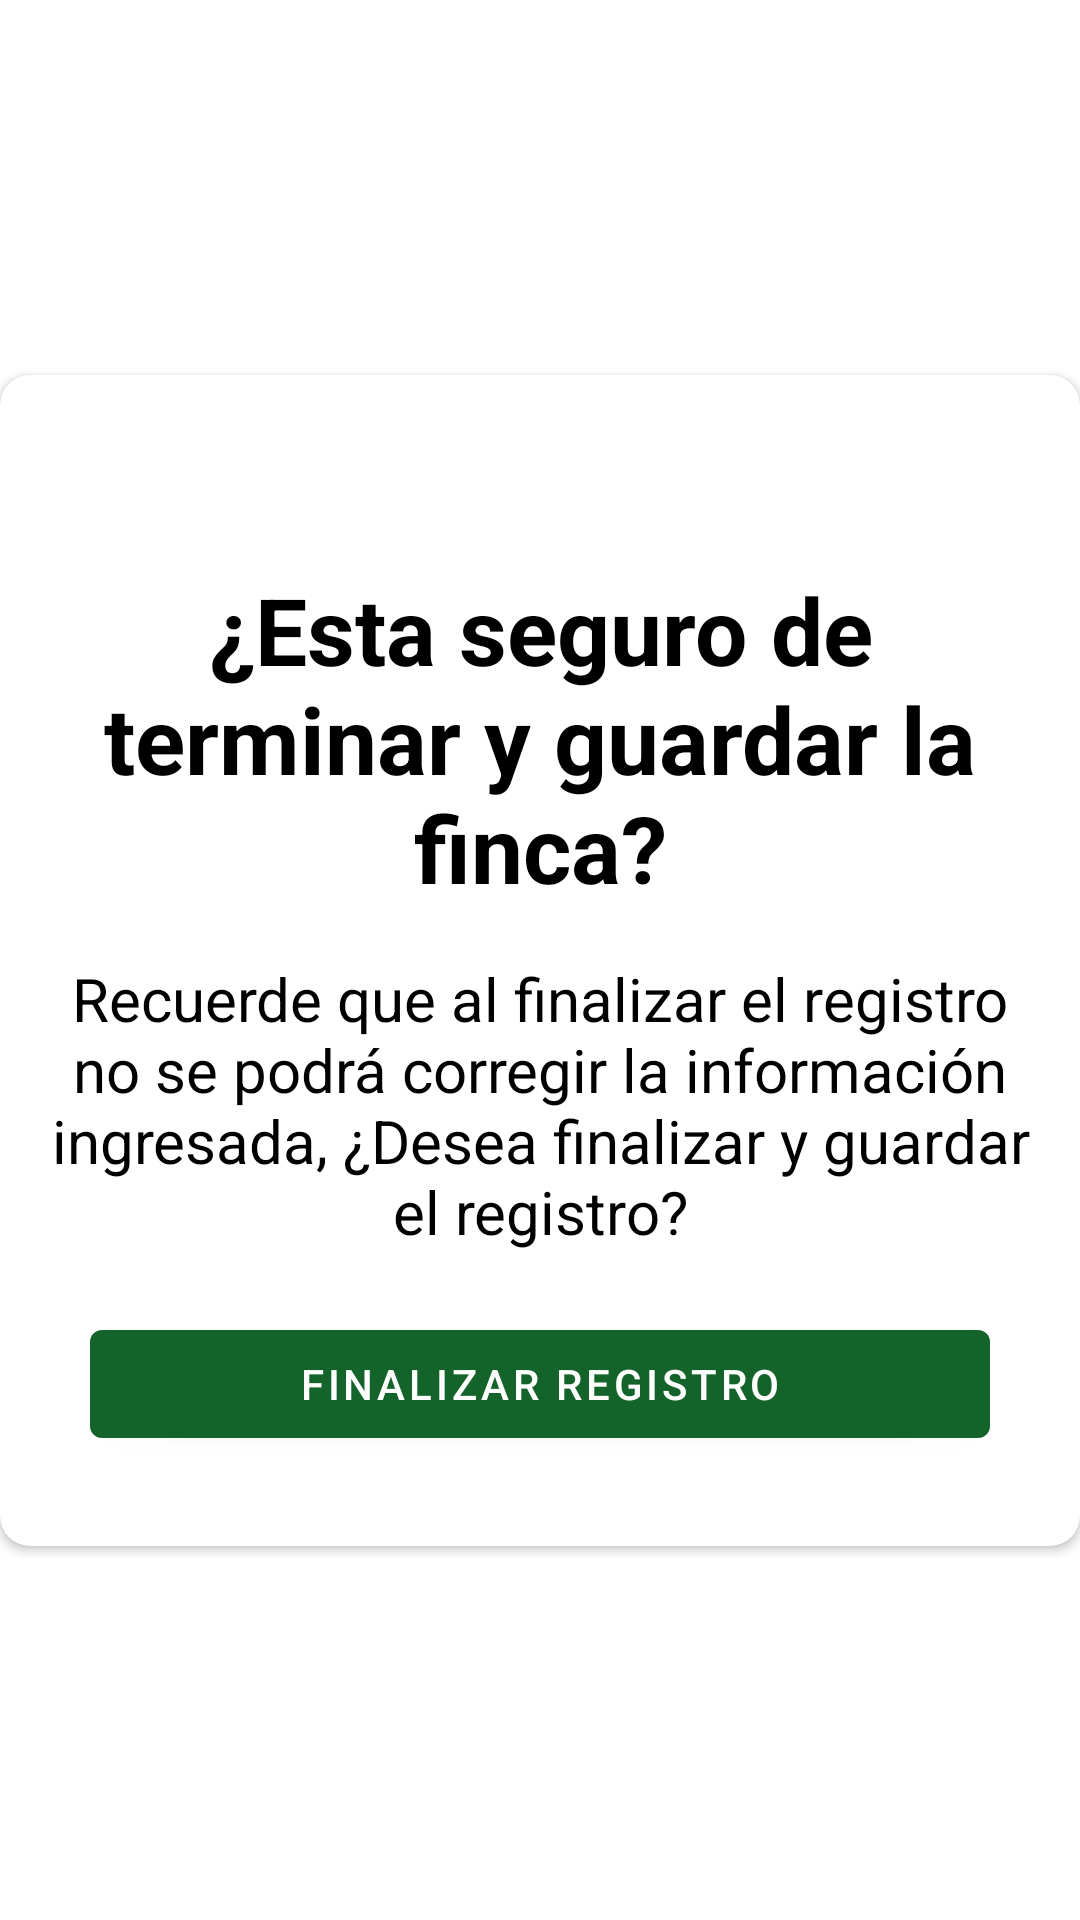

This screen was rendered from an Android layout file. Write that file and the resources it references.
<!-- AndroidManifest.xml: application theme Theme.AsproacaNew -->
<!-- res/layout/alerta_finalizar.xml -->
<?xml version="1.0" encoding="utf-8"?>
<androidx.constraintlayout.widget.ConstraintLayout xmlns:android="http://schemas.android.com/apk/res/android"
    android:layout_width="match_parent"
    android:layout_height="wrap_content"
    xmlns:app="http://schemas.android.com/apk/res-auto">

    <androidx.cardview.widget.CardView
        android:layout_width="match_parent"
        android:layout_height="wrap_content"
        android:elevation="10dp"
        app:cardCornerRadius="10dp"
        app:layout_constraintBottom_toBottomOf="parent"
        app:layout_constraintEnd_toEndOf="parent"
        app:layout_constraintStart_toStartOf="parent"
        app:layout_constraintTop_toTopOf="parent">

        <androidx.constraintlayout.widget.ConstraintLayout
            android:layout_width="match_parent"
            android:layout_height="match_parent"
            android:layout_margin="10dp">

            <LinearLayout
                android:id="@+id/idLayoutInit"
                android:layout_width="match_parent"
                android:layout_height="wrap_content"
                android:gravity="end"
                android:orientation="horizontal"
                app:layout_constraintEnd_toEndOf="parent"
                app:layout_constraintStart_toStartOf="parent"
                app:layout_constraintTop_toTopOf="parent">

                <ImageView
                    android:id="@+id/idBTnCerra"
                    android:layout_width="32dp"
                    android:layout_height="32dp"
                    android:layout_marginTop="10dp"
                    android:layout_marginEnd="10dp"
                    android:src="@drawable/cerrar" />
            </LinearLayout>

            <TextView
                android:id="@+id/idTxtIni"
                android:layout_width="match_parent"
                android:layout_height="wrap_content"
                android:layout_marginTop="12dp"
                android:text="@string/esta_seguro_de_terminar_y_guardar_la_finca"
                android:textAlignment="center"
                android:textColor="@color/black"
                android:textSize="31sp"
                android:textStyle="bold"
                app:layout_constraintEnd_toEndOf="parent"
                app:layout_constraintStart_toStartOf="parent"
                app:layout_constraintTop_toBottomOf="@+id/idLayoutInit" />

            <TextView
                android:id="@+id/textView8"
                android:layout_width="match_parent"
                android:layout_height="wrap_content"
                android:layout_marginTop="16dp"
                android:text="@string/recuerde_que_al_finalizar_el_registrono_se_podr_coregir_la_informaci_n_ingresada_desea_finalizar_y_guardar_el_registro"
                android:textAlignment="center"
                android:textColor="@color/black"
                android:textSize="20sp"
                app:layout_constraintEnd_toEndOf="parent"
                app:layout_constraintStart_toStartOf="parent"
                app:layout_constraintTop_toBottomOf="@+id/idTxtIni" />

            <com.google.android.material.button.MaterialButton
                android:id="@+id/idBtnConfirmar"
                android:layout_width="match_parent"
                android:layout_height="wrap_content"
                android:layout_marginStart="20dp"
                android:layout_marginTop="20dp"
                android:layout_marginEnd="20dp"
                android:layout_marginBottom="20dp"
                android:text="@string/finalizar_registro"
                app:layout_constraintBottom_toBottomOf="parent"
                app:layout_constraintEnd_toEndOf="parent"
                app:layout_constraintStart_toStartOf="parent"
                app:layout_constraintTop_toBottomOf="@+id/textView8" />

        </androidx.constraintlayout.widget.ConstraintLayout>
    </androidx.cardview.widget.CardView>

</androidx.constraintlayout.widget.ConstraintLayout>
<!-- resources referenced by this layout -->
<resources>
  <color name="black">#FF000000</color>
  <string name="esta_seguro_de_terminar_y_guardar_la_finca">¿Esta seguro de terminar y guardar la finca?</string>
  <string name="finalizar_registro">Finalizar registro</string>
  <string name="recuerde_que_al_finalizar_el_registrono_se_podr_coregir_la_informaci_n_ingresada_desea_finalizar_y_guardar_el_registro">Recuerde que al finalizar el registro no se podrá corregir la información ingresada, ¿Desea finalizar y guardar el registro?</string>
  <style name="Theme.AsproacaNew" parent="Theme.MaterialComponents.DayNight.DarkActionBar">
          
          <item name="colorPrimary">@color/verdeAsproaca</item>
          <item name="colorPrimaryVariant">@color/white</item>
          <item name="colorOnPrimary">@color/white</item>
          
          <item name="colorSecondary">@color/teal_200</item>
          <item name="colorSecondaryVariant">@color/teal_700</item>
          <item name="colorOnSecondary">@color/black</item>
          
          <item name="android:statusBarColor" tools:targetApi="l">?attr/colorOnSecondary</item>
          
      </style>
  <color name="verdeAsproaca">#14632A</color>
  <color name="white">#FFFFFFFF</color>
  <color name="teal_200">#FF03DAC5</color>
  <color name="teal_700">#FF018786</color>
</resources>
